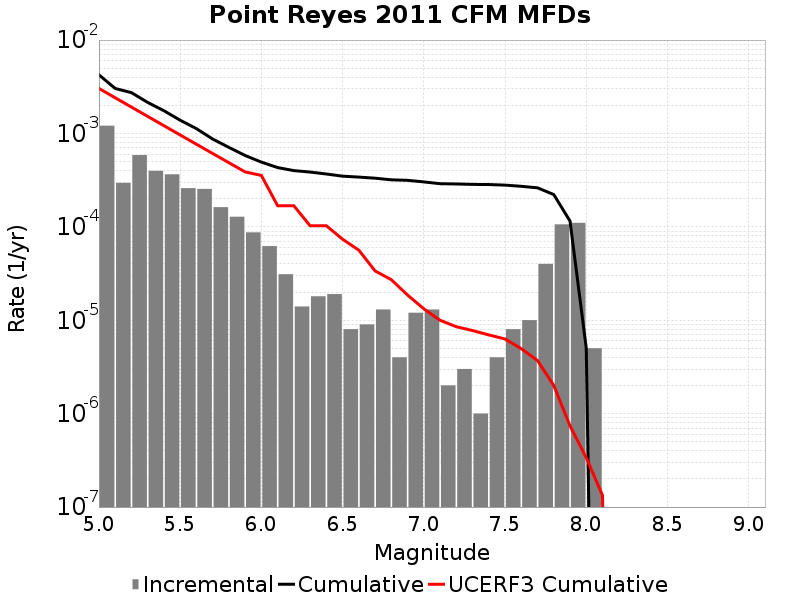

Source data for this figure (header and first rows):
Magnitude, Incremental Rate, Cumulative Rate, UCERF3 Cumulative Rate
5.05, 0.001211, 0.004243, 0.003033
5.15, 2.958874E-4, 0.003032, 0.002411
5.25, 5.867598E-4, 0.002736, 0.001916
5.35, 3.9819427E-4, 0.002149, 0.001524
5.45, 3.6509498E-4, 0.001751, 0.001211
5.55, 2.5977913E-4, 0.001386, 9.6364104E-4
5.65, 2.5476408E-4, 0.001126, 7.667675E-4
5.75, 1.6248733E-4, 8.7161415E-4, 6.103852E-4
5.85, 1.2838506E-4, 7.091268E-4, 4.8616642E-4
5.95, 8.726172E-5, 5.8074173E-4, 3.874959E-4
6.05, 6.218651E-5, 4.9348007E-4, 3.5530774E-4
6.15, 3.1093256E-5, 4.3129353E-4, 1.6844692E-4
6.25, 1.4042115E-5, 4.0020028E-4, 1.6809464E-4
6.35, 1.8054148E-5, 3.8615815E-4, 1.0267773E-4
6.45, 1.9057155E-5, 3.6810403E-4, 1.0267773E-4
6.55, 8.024066E-6, 3.4904687E-4, 7.369223E-5
6.65, 9.027074E-6, 3.410228E-4, 5.6290977E-5
6.75, 1.3039107E-5, 3.3199572E-4, 3.3754124E-5
6.85, 4.012033E-6, 3.1895662E-4, 2.7177768E-5
6.95, 1.2036098E-5, 3.1494457E-4, 1.8604573E-5
7.05, 1.3039107E-5, 3.0290848E-4, 1.3271455E-5
7.15, 2.0060165E-6, 2.8986938E-4, 9.996385E-6
7.25, 3.0090246E-6, 2.8786337E-4, 8.530007E-6
7.35, 1.0030083E-6, 2.8485432E-4, 7.759755E-6
7.45, 4.012033E-6, 2.8385132E-4, 6.964284E-6
7.55, 8.024066E-6, 2.798393E-4, 6.2989043E-6
7.65, 1.0030082E-5, 2.7181522E-4, 4.963262E-6
7.75, 4.012033E-5, 2.6178514E-4, 3.7043014E-6
7.85, 1.0631887E-4, 2.2166481E-4, 2.0037844E-6
7.95, 1.10330904E-4, 1.15345945E-4, 7.4069214E-7
8.05, 5.015041E-6, 5.015041E-6, 3.3732383E-7
8.15, 0.0, 0.0, 1.3345453E-7
8.25, 0.0, 0.0, 0.0
8.35, 0.0, 0.0, 0.0
8.45, 0.0, 0.0, 0.0
8.55, 0.0, 0.0, 0.0
8.65, 0.0, 0.0, 0.0
8.75, 0.0, 0.0, 0.0
8.85, 0.0, 0.0, 0.0
8.95, 0.0, 0.0, 0.0
9.05, 0.0, 0.0, 0.0
